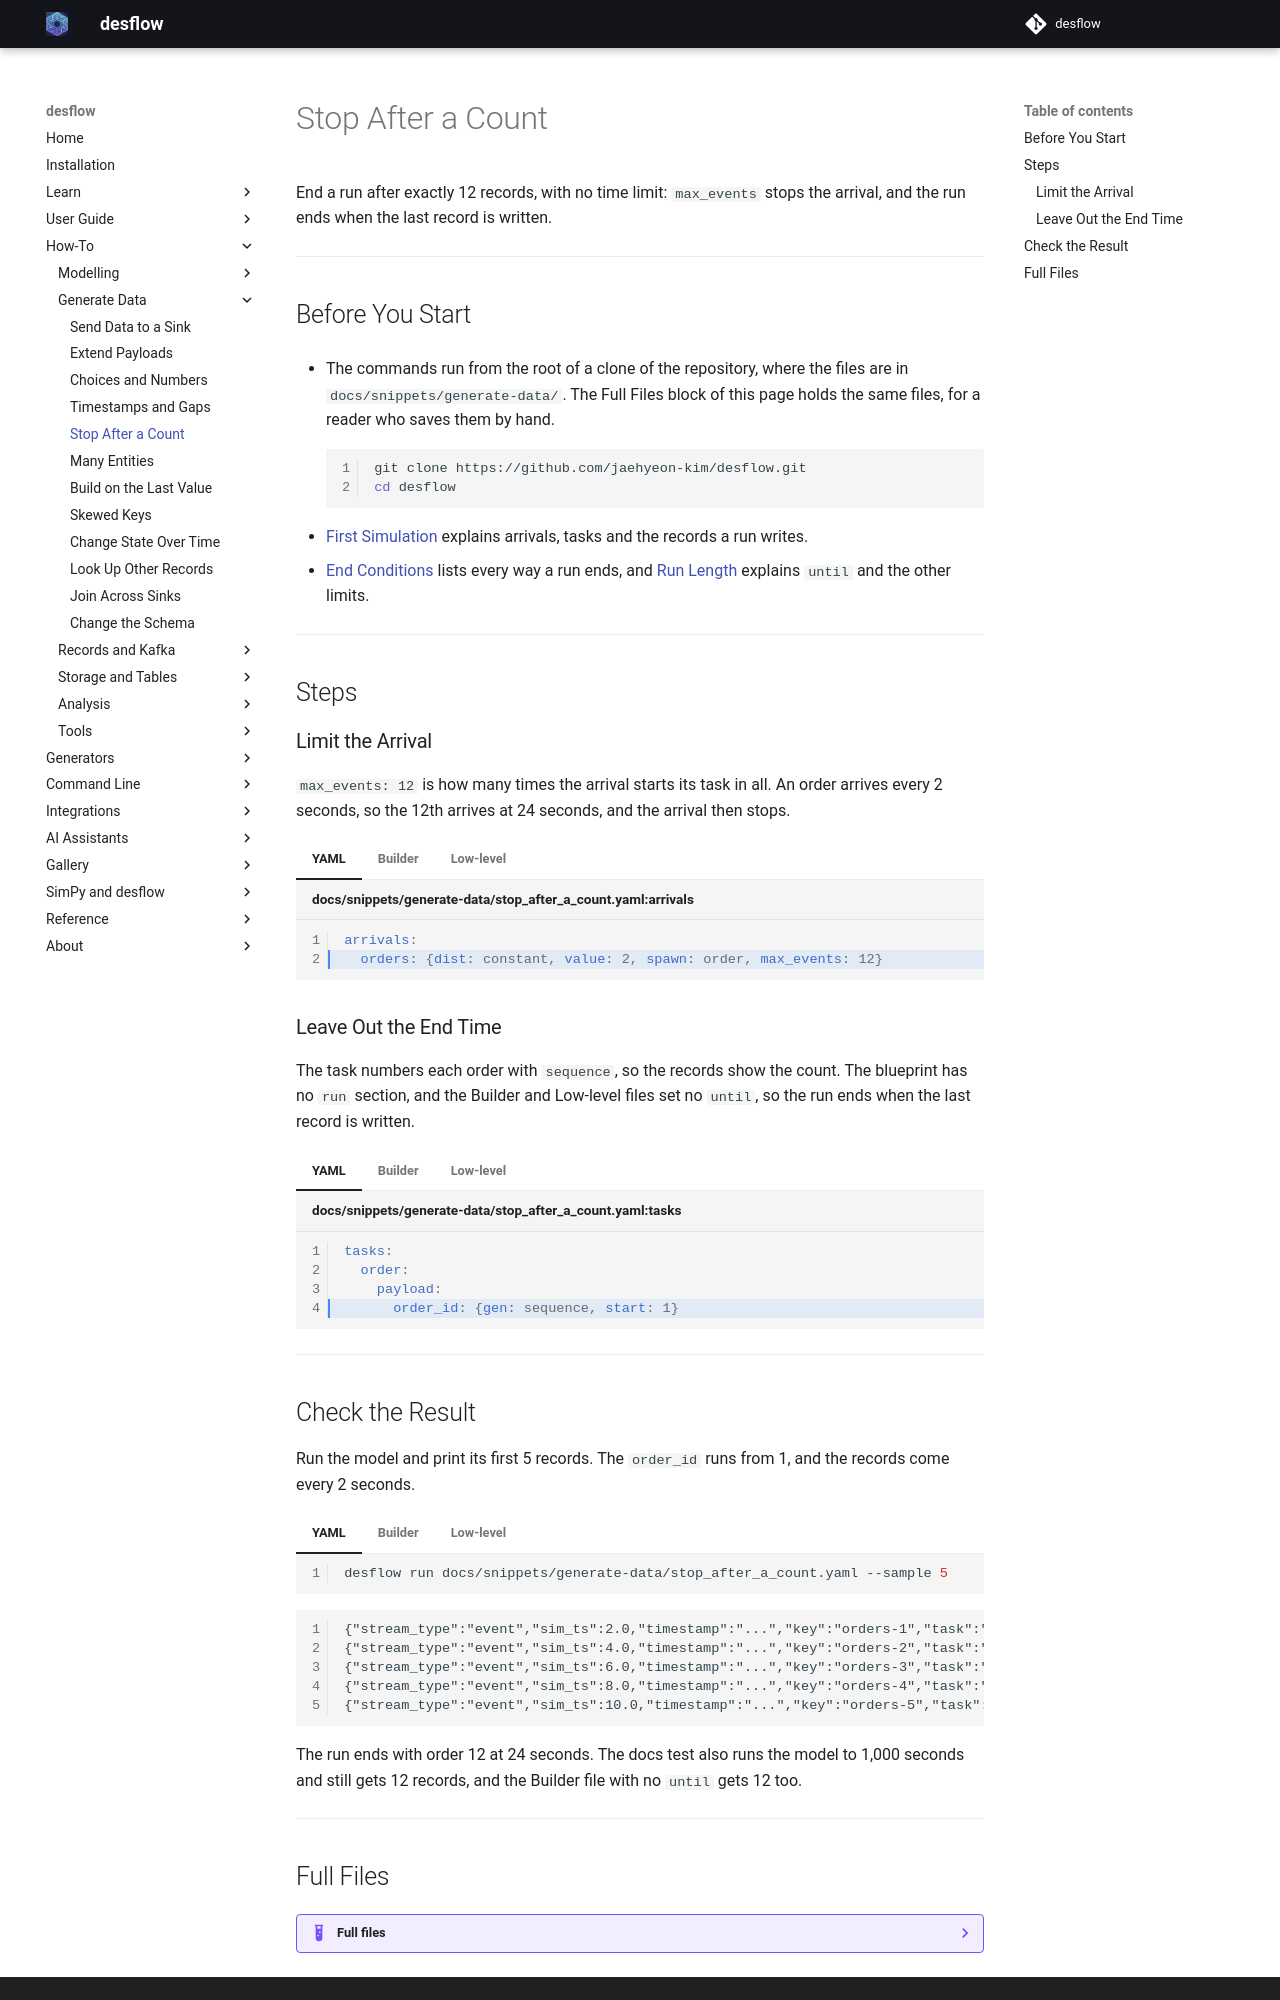

repository: jaehyeon-kim/desflow · page: 1.1/how-to/generate-data/stop-after-a-count/index.html · generator: mkdocs

# Stop After a Count

End a run after exactly 12 records, with no time limit: `max_events` stops the arrival, and the run ends when the last record is written.

---

## Before You Start

- The commands run from the root of a clone of the repository, where the files are in `docs/snippets/generate-data/`. The Full Files block of this page holds the same files, for a reader who saves them by hand.

    ```bash
    git clone https://github.com/jaehyeon-kim/desflow.git
    cd desflow
    ```

- [First Simulation](../../learn/first-model/first-simulation.md) explains arrivals, tasks and the records a run writes.
- [End Conditions](../../learn/first-model/end-conditions.md) lists every way a run ends, and [Run Length](../../user-guide/time-and-pacing/run-length.md) explains `until` and the other limits.

---

## Steps

### Limit the Arrival

`max_events: 12` is how many times the arrival starts its task in all. An order arrives every 2 seconds, so the 12th arrives at 24 seconds, and the arrival then stops.

=== "YAML"

    ```yaml title="docs/snippets/generate-data/stop_after_a_count.yaml:arrivals" hl_lines="2"
    arrivals:
      orders: {dist: constant, value: 2, spawn: order, max_events: 12}
    ```

=== "Builder"

    ```python title="docs/snippets/generate-data/stop_after_a_count_builder.py:arrival"
    app.add_arrival("orders", "constant", value=2, spawn="order", max_events=12)
    ```

=== "Low-level"

    ```python title="docs/snippets/generate-data/stop_after_a_count_low_level.py:arrival"
    sampler = Sampler(seed=42)
    orders_gap = DistributionConfig(dist="constant", value=2)
    # The random sequence the blueprint's draw uses
    orders_gap.stream = "arrival.orders"
    ```

    A Low-level script has no `max_events`. Its source loops over `range(1, 13)` and ends after the 12th record.

### Leave Out the End Time

The task numbers each order with `sequence`, so the records show the count. The blueprint has no `run` section, and the Builder and Low-level files set no `until`, so the run ends when the last record is written.

=== "YAML"

    ```yaml title="docs/snippets/generate-data/stop_after_a_count.yaml:tasks" hl_lines="4"
    tasks:
      order:
        payload:
          order_id: {gen: sequence, start: 1}
    ```

=== "Builder"

    ```python title="docs/snippets/generate-data/stop_after_a_count_builder.py:payload"
    order_payload = Template(
        {"order_id": {"gen": "sequence", "start": 1}}, name="tasks.order"
    )

    @app.task(name="order")
    def order(task_id):
        """Gives one order record."""
        return order_payload
    ```

=== "Low-level"

    ```python title="docs/snippets/generate-data/stop_after_a_count_low_level.py:payload"
    def orders_source():
        for number in range(1, 13):
            yield env.timeout(sampler.sample(orders_gap))
            env.publish_event(
                f"orders-{number}",
                {"order_id": number},
                task="order",
                instance=number - 1,
            )

    env.process(orders_source())
    ```

---

## Check the Result

Run the model and print its first 5 records. The `order_id` runs from 1, and the records come every 2 seconds.

=== "YAML"

    ```bash
    desflow run docs/snippets/generate-data/stop_after_a_count.yaml --sample 5
    ```

=== "Builder"

    ```bash
    python docs/snippets/generate-data/stop_after_a_count_builder.py
    ```

    This prints every record of the run as an `[EVT]` line with the same fields and values.

=== "Low-level"

    ```bash
    python docs/snippets/generate-data/stop_after_a_count_low_level.py
    ```

    This prints every record of the run as an `[EVT]` line with the same fields and values.

<!-- records: gd-stop-after-a-count -->
```text
{"stream_type":"event","sim_ts":2.0,"timestamp":"...","key":"orders-1","task":"order","instance":0,"value":{"order_id":1}}
{"stream_type":"event","sim_ts":4.0,"timestamp":"...","key":"orders-2","task":"order","instance":1,"value":{"order_id":2}}
{"stream_type":"event","sim_ts":6.0,"timestamp":"...","key":"orders-3","task":"order","instance":2,"value":{"order_id":3}}
{"stream_type":"event","sim_ts":8.0,"timestamp":"...","key":"orders-4","task":"order","instance":3,"value":{"order_id":4}}
{"stream_type":"event","sim_ts":10.0,"timestamp":"...","key":"orders-5","task":"order","instance":4,"value":{"order_id":5}}
```

The run ends with order 12 at 24 seconds. The docs test also runs the model to 1,000 seconds and still gets 12 records, and the Builder file with no `until` gets 12 too.

---
